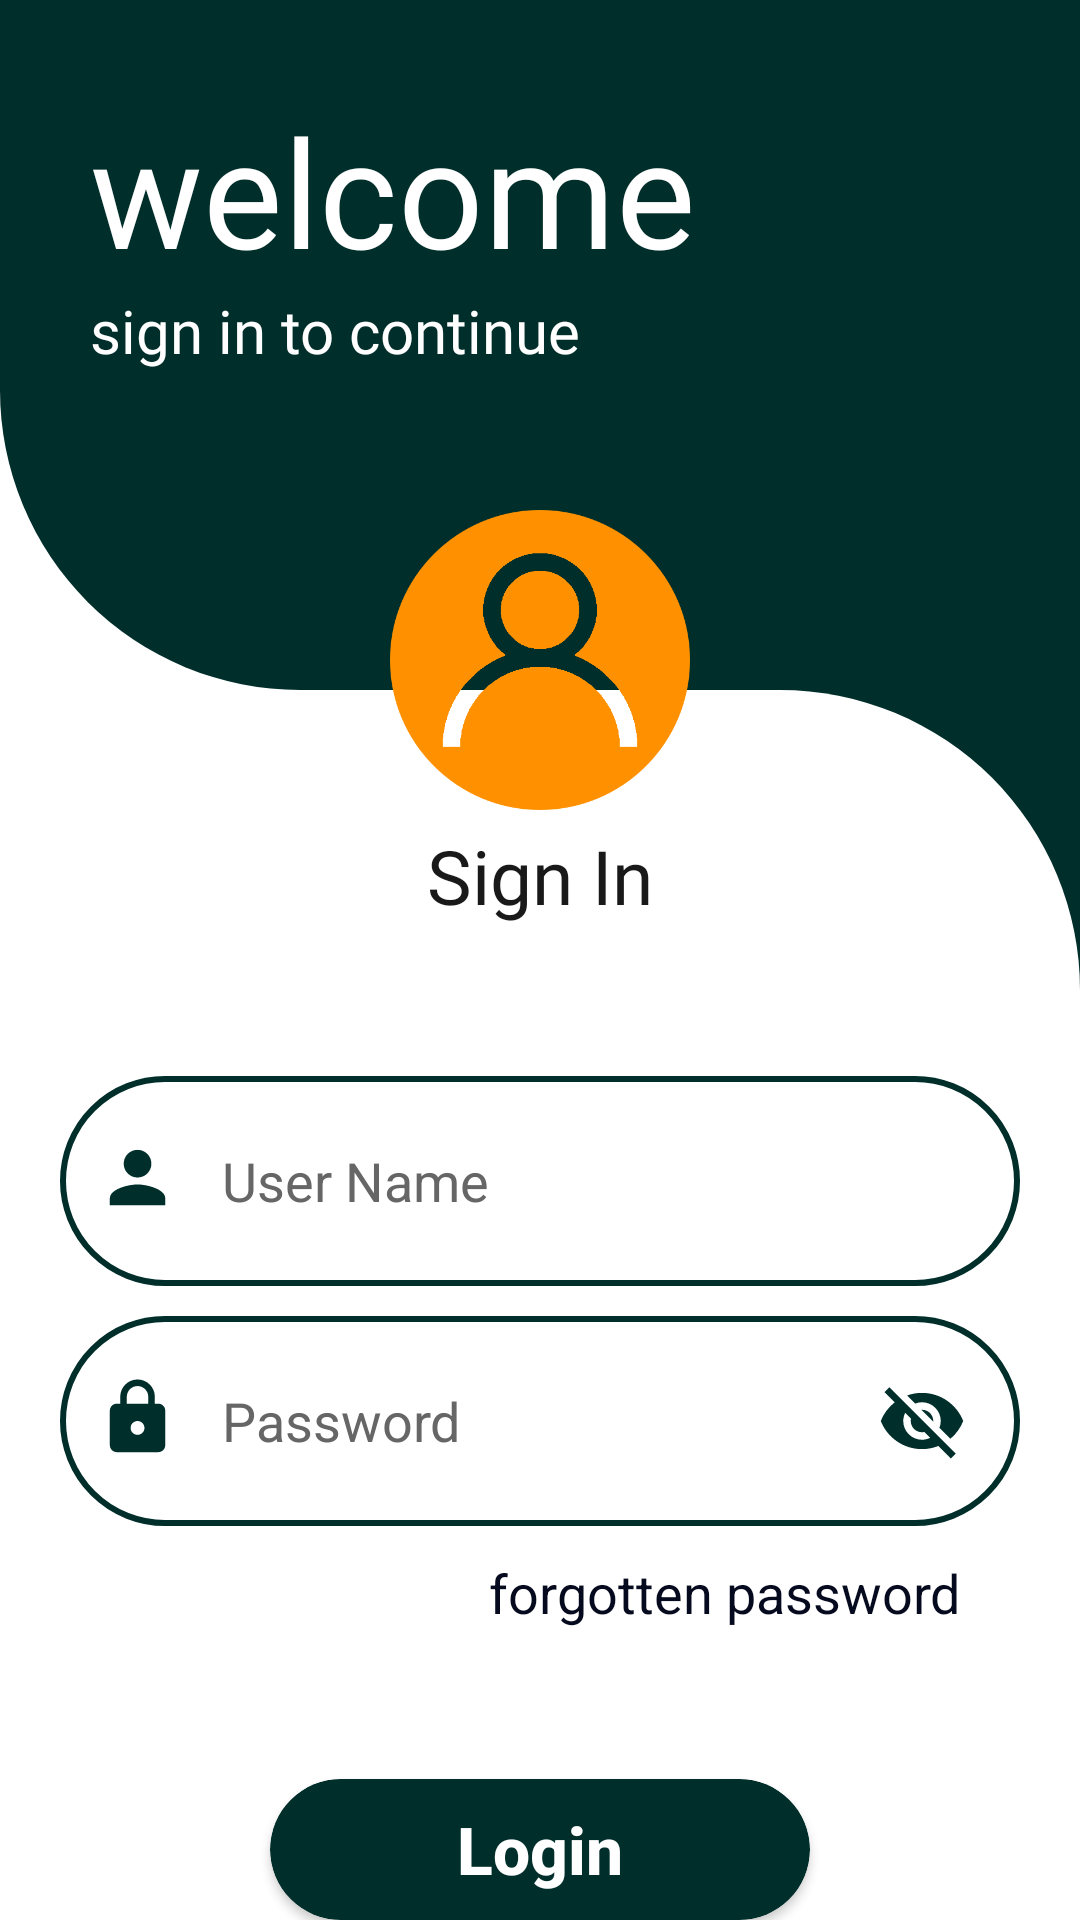

Produce the Android XML layout that renders to this screen, including the resource entries it uses.
<!-- AndroidManifest.xml: application theme Theme.SmartHomeGardening -->
<!-- res/layout/activity_login.xml -->
<?xml version="1.0" encoding="utf-8"?>
<RelativeLayout xmlns:android="http://schemas.android.com/apk/res/android"
    xmlns:app="http://schemas.android.com/apk/res-auto"
    xmlns:tools="http://schemas.android.com/tools"
    android:layout_width="match_parent"
    android:layout_height="match_parent"
    tools:context=".Login"
    android:background="#FFFFFF"
    android:orientation="vertical">

    <RelativeLayout
        android:layout_width="match_parent"
        android:layout_height="match_parent">

        <LinearLayout
            android:layout_width="100dp"
            android:layout_height="match_parent"
            android:layout_alignParentEnd="true"
            android:background="#FF002E2A"/>

        <LinearLayout
            android:layout_width="match_parent"
            android:layout_height="match_parent"
            android:orientation="vertical">

            <LinearLayout
                android:layout_width="match_parent"
                android:layout_height="230dp"
                android:background="@drawable/theme_main"/>

            <LinearLayout
                android:layout_width="match_parent"
                android:layout_height="match_parent"
                android:background="@drawable/theme_sub"/>

        </LinearLayout>

        <LinearLayout
            android:layout_width="wrap_content"
            android:layout_height="wrap_content"
            android:orientation="vertical"
            android:layout_marginTop="30dp"
            android:layout_marginStart="30dp"
            tools:ignore="RelativeOverlap,UselessParent">

            <TextView
                android:layout_width="wrap_content"
                android:layout_height="wrap_content"
                android:fontFamily="@font/source_sans_pro_semibold"
                android:text="@string/welcome"
                android:textColor="#FFFFFF"
                android:textSize="50sp" />

            <TextView
                android:layout_width="wrap_content"
                android:layout_height="wrap_content"
                android:fontFamily="@font/ubuntu_light"
                android:text="@string/sign_in_to_continue"
                android:textColor="#FFFFFF"
                android:textSize="20sp" />

        </LinearLayout>

    </RelativeLayout>

    <LinearLayout
        android:layout_width="match_parent"
        android:layout_height="match_parent"
        android:layout_marginTop="170dp"
        android:orientation="vertical">

        <LinearLayout
            android:layout_width="match_parent"
            android:layout_height="wrap_content"
            android:orientation="vertical"
            android:gravity="center_horizontal">

            <LinearLayout
                android:layout_width="wrap_content"
                android:layout_height="wrap_content"
                android:gravity="center_horizontal"
                android:orientation="vertical"
                tools:ignore="UseCompoundDrawables,UselessParent">

                <ImageView
                    android:layout_width="100dp"
                    android:layout_height="100dp"
                    android:src="@drawable/signup_logo"
                    android:contentDescription="@string/todo" />

                <TextView
                    android:layout_width="wrap_content"
                    android:layout_height="wrap_content"
                    android:layout_marginTop="5dp"
                    android:fontFamily="@font/allerta"
                    android:text="@string/sign_in"
                    android:textColor="#191919"
                    android:textSize="25sp" />

            </LinearLayout>

        </LinearLayout>

        <LinearLayout
            android:layout_width="match_parent"
            android:layout_height="wrap_content"
            android:layout_marginTop="50dp"
            android:orientation="vertical">

            <LinearLayout
                android:layout_width="match_parent"
                android:layout_height="wrap_content"
                android:layout_marginStart="20dp"
                android:layout_marginEnd="20dp"
                android:orientation="vertical"
                tools:ignore="UselessParent">

                <EditText
                    android:id="@+id/PhoneNo_or_Email"
                    android:layout_width="match_parent"
                    android:layout_height="70dp"
                    android:background="@drawable/navy_outline"
                    android:drawableStart="@drawable/l_user"
                    android:drawablePadding="12dp"
                    android:ems="10"
                    android:hint="@string/user_name"
                    android:importantForAutofill="no"
                    android:inputType="text"
                    android:paddingStart="12dp"
                    android:paddingEnd="12dp"
                    android:textColor="#000000"
                    android:textColorHint="#676666"
                    tools:ignore="TextFields" />

                <LinearLayout
                    android:layout_width="match_parent"
                    android:layout_height="wrap_content"
                    android:layout_marginTop="10dp"
                    android:orientation="horizontal">

                    <EditText
                        android:id="@+id/Password"
                        android:layout_width="match_parent"
                        android:layout_height="70dp"
                        android:drawableStart="@drawable/l_lockn"
                        android:drawablePadding="12dp"
                        android:paddingStart="12dp"
                        android:paddingEnd="12dp"
                        android:background="@drawable/navy_outline"
                        android:ems="10"
                        android:maxLength="30"
                        android:hint="@string/password"
                        android:inputType="textPassword"
                        android:textColor="#000000"
                        android:textColorHint="#676666"
                        app:passwordToggleEnabled="true"
                        android:importantForAutofill="no" />

                    <ImageView
                        android:id="@+id/toggle"
                        android:layout_width="30dp"
                        android:layout_height="30dp"
                        android:layout_marginStart="-48dp"
                        android:layout_gravity="center_vertical"
                        android:src="@drawable/togglenn"
                        android:contentDescription="@string/todo" />

                </LinearLayout>

                <LinearLayout
                    android:layout_width="match_parent"
                    android:layout_height="wrap_content"
                    android:orientation="vertical"
                    android:layout_marginTop="10dp"
                    android:gravity="right"
                    tools:ignore="RtlHardcoded">

                    <TextView
                        android:layout_width="wrap_content"
                        android:layout_height="wrap_content"
                        android:layout_marginEnd="20dp"
                        android:onClick="forget"
                        android:text="@string/forgotten_password"
                        android:textAllCaps="false"
                        android:textColor="#060A1E"
                        android:textSize="18sp" />

                </LinearLayout>

                <RelativeLayout
                    android:layout_width="match_parent"
                    android:layout_height="wrap_content"
                    android:gravity="center_horizontal">

                    <ProgressBar
                        android:id="@+id/login_wait_pro_bar"
                        android:layout_width="wrap_content"
                        android:layout_height="wrap_content"
                        android:indeterminateTint="@color/default_1"
                        android:layout_marginTop="50dp"
                        android:layout_centerHorizontal="true"
                        android:visibility="invisible"/>

                    <androidx.cardview.widget.CardView
                        android:id="@+id/Log_In_Btn"
                        android:layout_width="match_parent"
                        android:layout_height="50dp"
                        android:layout_marginTop="50dp"
                        android:layout_marginStart="70dp"
                        android:layout_marginEnd="70dp"
                        app:cardCornerRadius="25dp">

                        <TextView
                            android:layout_width="match_parent"
                            android:layout_height="match_parent"
                            android:gravity="center"
                            android:fontFamily="sans-serif-medium"
                            android:text="@string/login"
                            android:textSize="22sp"
                            android:textStyle="bold"
                            android:textColor="#FFFFFF"
                            android:onClick="log"
                            android:background="@drawable/login_btn_ripple_effect" />

                    </androidx.cardview.widget.CardView>

                </RelativeLayout>

            </LinearLayout>

        </LinearLayout>

        <LinearLayout
            android:layout_width="match_parent"
            android:layout_height="match_parent"
            android:gravity="center_horizontal|center_vertical"
            tools:ignore="UselessParent">

            <LinearLayout
                android:layout_width="wrap_content"
                android:layout_height="wrap_content"
                android:orientation="horizontal">

                <TextView
                    android:layout_width="wrap_content"
                    android:layout_height="wrap_content"
                    android:text="@string/new_user"
                    android:textAllCaps="false"
                    android:textColor="#000000"
                    android:textSize="21sp" />

                <TextView
                    android:layout_width="wrap_content"
                    android:layout_height="wrap_content"
                    android:layout_marginStart="5dp"
                    android:onClick="createAC"
                    android:text="@string/sign_up"
                    android:textAllCaps="false"
                    android:textColor="#00B0FF"
                    android:textSize="21sp" />

            </LinearLayout>

        </LinearLayout>

    </LinearLayout>

</RelativeLayout>
<!-- resources referenced by this layout -->
<resources>
  <color name="default_1">#FF002E2A</color>
  <!-- drawable l_lockn (drawable) -->
  <vector xmlns:android="http://schemas.android.com/apk/res/android"
      android:width="30dp"
      android:height="30dp"
      android:viewportWidth="26"
      android:viewportHeight="26"
      android:tint="@color/default_1">
    <path
        android:fillColor="@android:color/white"
        android:pathData="M18,8h-1L17,6c0,-2.76 -2.24,-5 -5,-5S7,3.24 7,6v2L6,8c-1.1,0 -2,0.9 -2,2v10c0,1.1 0.9,2 2,2h12c1.1,0 2,-0.9 2,-2L20,10c0,-1.1 -0.9,-2 -2,-2zM12,17c-1.1,0 -2,-0.9 -2,-2s0.9,-2 2,-2 2,0.9 2,2 -0.9,2 -2,2zM15.1,8L8.9,8L8.9,6c0,-1.71 1.39,-3.1 3.1,-3.1 1.71,0 3.1,1.39 3.1,3.1v2z"/>
  </vector>
  <!-- drawable l_user (drawable) -->
  <vector xmlns:android="http://schemas.android.com/apk/res/android"
      android:width="30dp"
      android:height="30dp"
      android:viewportWidth="26"
      android:viewportHeight="26"
      android:tint="@color/default_1">
    <path
        android:fillColor="@android:color/white"
        android:pathData="M12,12c2.21,0 4,-1.79 4,-4s-1.79,-4 -4,-4 -4,1.79 -4,4 1.79,4 4,4zM12,14c-2.67,0 -8,1.34 -8,4v2h16v-2c0,-2.66 -5.33,-4 -8,-4z"/>
  </vector>
  <!-- drawable login_btn_ripple_effect (drawable) -->
  <?xml version="1.0" encoding="utf-8"?>
  <ripple xmlns:android="http://schemas.android.com/apk/res/android"
      xmlns:tools="http://schemas.android.com/tools"
      android:color="#00E5FF"
      tools:targetApi="lollipop">
  
      <item>
          <shape android:shape="rectangle">
              <solid android:color="@color/default_1"/>
              <corners android:radius="25dp"/>
          </shape>
      </item>
  
  </ripple>
  <!-- drawable navy_outline (drawable) -->
  <?xml version="1.0" encoding="utf-8"?>
  <shape
      xmlns:android="http://schemas.android.com/apk/res/android"
      android:shape="rectangle">
  
      <stroke android:width="2dp"
          android:color="@color/default_1"/>
      <corners
          android:radius="195dp"/>
  
  </shape>
  <!-- drawable theme_main (drawable) -->
  <?xml version="1.0" encoding="utf-8"?>
  <shape xmlns:android="http://schemas.android.com/apk/res/android"
      android:shape="rectangle">
  
      <solid android:color="#FF002E2A"/>
      <corners android:bottomLeftRadius="100dp"/>
  
  </shape>
  <!-- drawable theme_sub (drawable) -->
  <?xml version="1.0" encoding="utf-8"?>
  <shape xmlns:android="http://schemas.android.com/apk/res/android"
      android:shape="rectangle">
  
      <solid android:color="#FFFFFF"/>
      <corners android:topRightRadius="100dp"/>
  
  </shape>
  <string name="forgotten_password">forgotten password</string>
  <string name="login">Login</string>
  <string name="new_user">New User?</string>
  <string name="password">Password</string>
  <string name="sign_in">Sign In</string>
  <string name="sign_in_to_continue">sign in to continue</string>
  <string name="sign_up">Sign Up</string>
  <string name="todo">todo</string>
  <string name="user_name">User Name</string>
  <string name="welcome">welcome</string>
  <style name="Theme.SmartHomeGardening" parent="Theme.MaterialComponents.DayNight.NoActionBar">
          
          <item name="colorPrimary">@color/purple_500</item>
          <item name="colorPrimaryVariant">@color/purple_700</item>
          <item name="colorOnPrimary">@color/white</item>
          
          <item name="colorSecondary">@color/teal_200</item>
          <item name="colorSecondaryVariant">@color/teal_700</item>
          <item name="colorOnSecondary">@color/black</item>
          
          <item name="android:statusBarColor" tools:targetApi="l">?attr/colorPrimaryVariant</item>
          
      </style>
  <color name="purple_500">#FF6200EE</color>
  <color name="purple_700">#FF002E2A</color>
  <color name="white">#FFFFFFFF</color>
  <color name="teal_200">#FF03DAC5</color>
  <color name="teal_700">#FF018786</color>
  <color name="black">#FF000000</color>
</resources>
